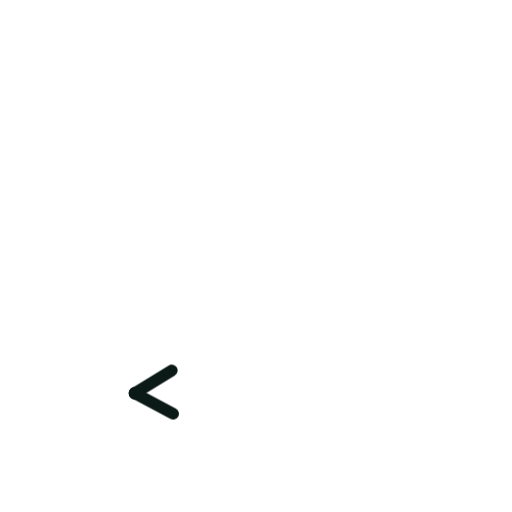
t = 0.00 s
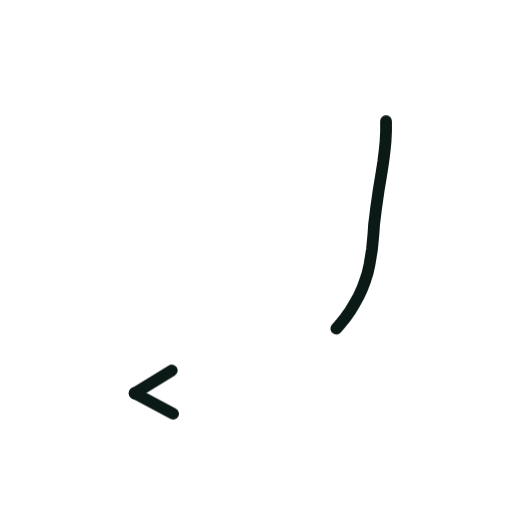
t = 0.36 s
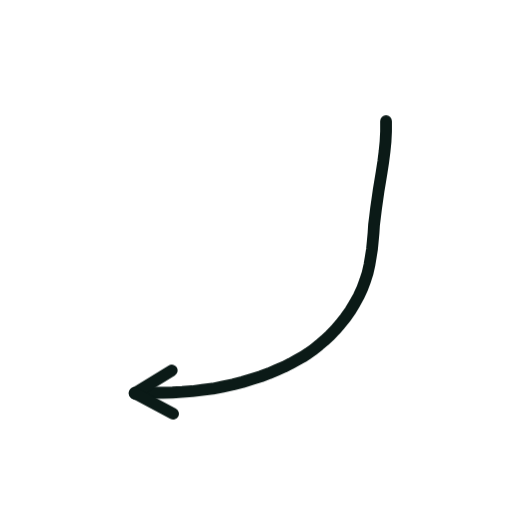
t = 0.73 s
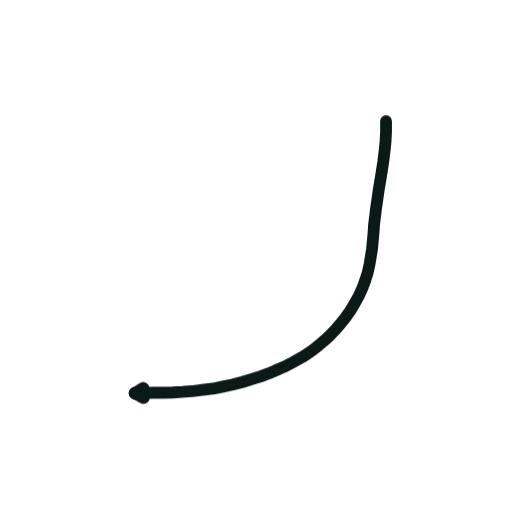
t = 1.40 s
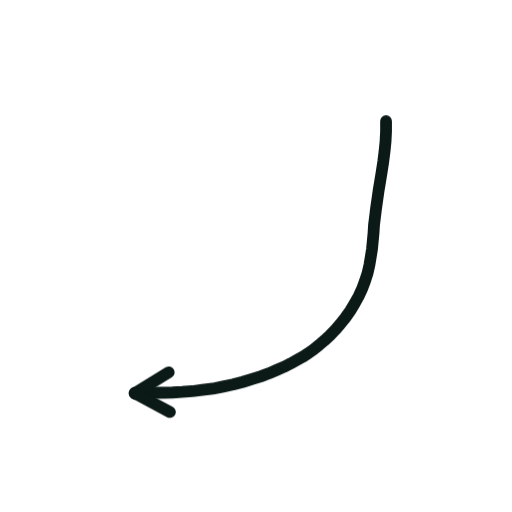
t = 1.74 s
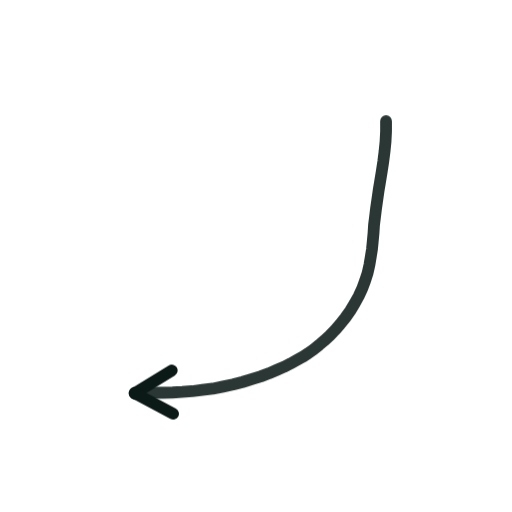
t = 2.16 s

The animated SVG that drew these frames (rendered in a browser with its animation timeline set to each time). Animation: 2 CSS @keyframes rules; one cycle of 2.60 s, repeats indefinitely.

<svg xmlns="http://www.w3.org/2000/svg" viewBox="0 0 200 200" width="200" height="200"><style>.s{stroke-dasharray:var(--L);animation:d 2.6s ease-in-out infinite;animation-delay:var(--d)}@keyframes d{0%{stroke-dashoffset:var(--L);opacity:1}28%,80%{stroke-dashoffset:0;opacity:1}92%{stroke-dashoffset:0;opacity:0}100%{stroke-dashoffset:var(--L);opacity:0}}.m{animation:mm .9s linear infinite}@keyframes mm{to{stroke-dashoffset:-23}}@media(prefers-reduced-motion:reduce){.s,.m{animation:none}}</style><path d="M150.8 47.3L150.8 51.3L150.6 55.3L150.2 59.3L149.7 63.2L149.1 67.1L148.5 70.8L147.9 74.4L147.4 77.9L146.9 81.4L146.5 84.7L146.1 87.9L145.9 91.1L145.6 94.3L145.3 97.4L144.8 100.5L144.3 103.5L143.6 106.6L142.6 109.7L141.5 112.7L140.1 115.7L138.5 118.6L136.8 121.4L134.9 124.1L132.9 126.6L130.9 128.9L128.8 131.1L126.7 133.0L124.6 134.8L122.5 136.5L120.4 138.0L118.2 139.4L115.9 140.7L113.5 142.0L110.9 143.3L108.1 144.5L105.1 145.8L101.9 147.0L98.4 148.1L94.8 149.2L91.0 150.2L87.1 151.0L83.1 151.8L79.1 152.3L75.1 152.8L71.2 153.1L67.4 153.3L63.6 153.4L59.9 153.4L56.2 153.5L52.6 153.6" fill="none" stroke="#0B1A17" stroke-width="4.6" stroke-linecap="round" stroke-linejoin="round" class="s" style="--L:170;--d:0.00s"/><path d="M52.6 153.6L67.1 144.7" fill="none" stroke="#0B1A17" stroke-width="4.6" stroke-linecap="round" stroke-linejoin="round" class="s" style="--L:17;--d:1.16s"/><path d="M52.6 153.6L67.6 161.6" fill="none" stroke="#0B1A17" stroke-width="4.6" stroke-linecap="round" stroke-linejoin="round" class="s" style="--L:17;--d:1.16s"/></svg>
